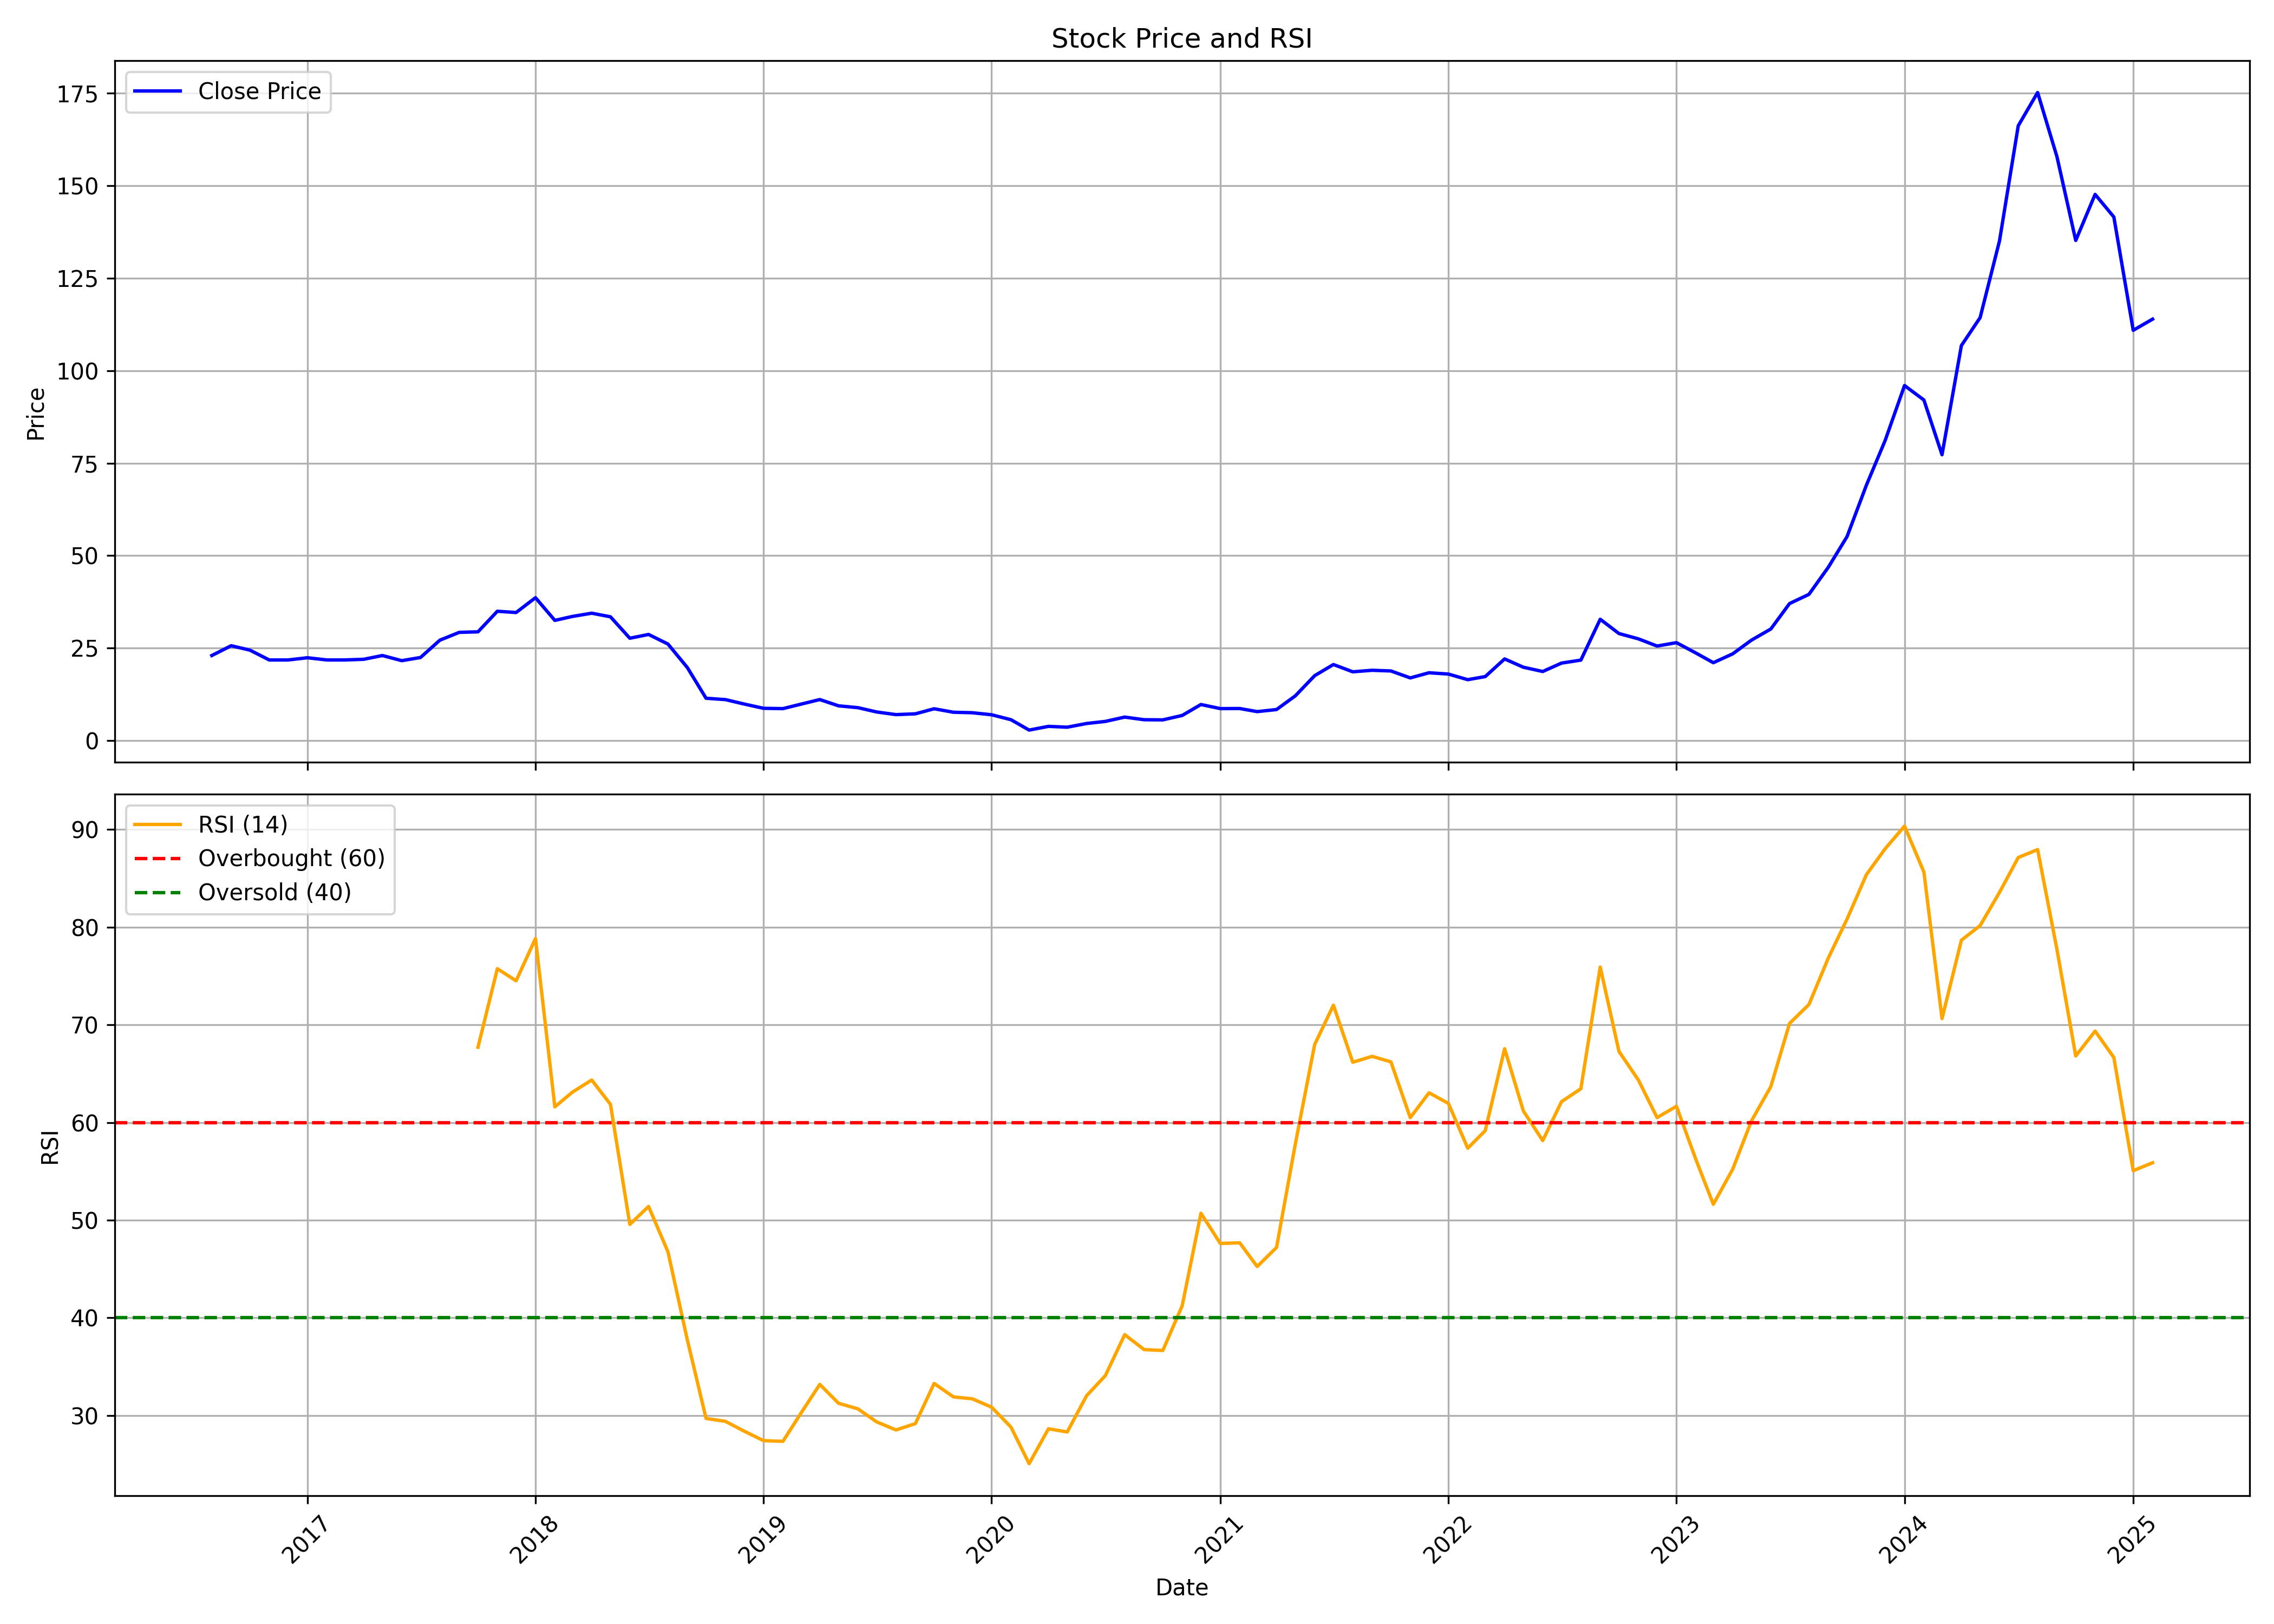

The data file committed next to this chart (first rows):
, date, symbol, open, high, low, close, volume, rsi
0, 2016-08-01, GPTINFRA, 21.53, 23.75, 18.07, 23, 4243624, 
1, 2016-09-01, GPTINFRA, 22.96, 27.64, 20.76, 25.64, 2707216, 
2, 2016-10-01, GPTINFRA, 25.58, 27.36, 23.87, 24.45, 1831112, 
3, 2016-11-01, GPTINFRA, 25.03, 25.48, 17.47, 21.79, 1388920, 
4, 2016-12-01, GPTINFRA, 21.81, 22.6, 17.34, 21.8, 1363576, 
5, 2017-01-01, GPTINFRA, 22.41, 23.72, 20.11, 22.39, 610304, 
6, 2017-02-01, GPTINFRA, 22.51, 23.9, 21.21, 21.8, 1068008, 
7, 2017-03-01, GPTINFRA, 21.88, 23.41, 20.02, 21.8, 1982208, 
8, 2017-04-01, GPTINFRA, 21.79, 24.73, 20.71, 21.98, 1238152, 
9, 2017-05-01, GPTINFRA, 21.98, 25.3, 20.17, 22.99, 2859032, 
10, 2017-06-01, GPTINFRA, 22.92, 25.09, 21.34, 21.61, 8685856, 
11, 2017-07-01, GPTINFRA, 21.75, 25.73, 20.06, 22.46, 5603140, 
12, 2017-08-01, GPTINFRA, 22.4, 32.07, 22.4, 27.15, 33122188, 
13, 2017-09-01, GPTINFRA, 27.35, 34.07, 26.31, 29.26, 10291964, 
14, 2017-10-01, GPTINFRA, 29.26, 30.91, 26.8, 29.4, 3758256, 67.71
15, 2017-11-01, GPTINFRA, 29.52, 41.68, 28.67, 34.96, 10636960, 75.75
16, 2017-12-01, GPTINFRA, 35.43, 37.11, 31.9, 34.62, 3592488, 74.51
17, 2018-01-01, GPTINFRA, 34.43, 45.18, 33.68, 38.62, 8960680, 78.84
18, 2018-02-01, GPTINFRA, 39.54, 39.96, 28.79, 32.49, 3671952, 61.6
19, 2018-03-01, GPTINFRA, 33.38, 39.15, 31.05, 33.56, 5981156, 63.11
20, 2018-04-01, GPTINFRA, 33.56, 36.18, 33.11, 34.44, 2783564, 64.36
21, 2018-05-01, GPTINFRA, 34.44, 38.06, 30.04, 33.46, 2165636, 61.86
22, 2018-06-01, GPTINFRA, 33.46, 33.52, 23.06, 27.67, 4684068, 49.57
23, 2018-07-01, GPTINFRA, 27.18, 31.3, 25.67, 28.69, 3607612, 51.41
24, 2018-08-01, GPTINFRA, 28.68, 30.74, 25.11, 26.1, 1960284, 46.77
25, 2018-09-01, GPTINFRA, 26.24, 27.55, 16.87, 19.75, 4041568, 37.76
26, 2018-10-01, GPTINFRA, 19.68, 19.68, 10.78, 11.44, 1867020, 29.7
27, 2018-11-01, GPTINFRA, 11.72, 13.12, 10.83, 11.08, 678804, 29.4
28, 2018-12-01, GPTINFRA, 11.63, 11.63, 9.373, 9.879, 731492, 28.4
29, 2019-01-01, GPTINFRA, 9.42, 10.96, 8.726, 8.726, 843492, 27.43
30, 2019-02-01, GPTINFRA, 8.726, 8.989, 6.767, 8.642, 2424912, 27.36
31, 2019-03-01, GPTINFRA, 9.518, 11.01, 9.154, 9.813, 438012, 30.16
32, 2019-04-01, GPTINFRA, 9.833, 12.76, 9.282, 11.09, 1418804, 33.19
33, 2019-05-01, GPTINFRA, 11.09, 11.3, 8.259, 9.4, 429288, 31.26
34, 2019-06-01, GPTINFRA, 9.4, 12, 8.358, 8.899, 284764, 30.69
35, 2019-07-01, GPTINFRA, 8.456, 10.01, 7.473, 7.738, 803248, 29.35
36, 2019-08-01, GPTINFRA, 7.738, 8.063, 6.401, 7.021, 340256, 28.52
37, 2019-09-01, GPTINFRA, 7.021, 9.597, 6.696, 7.237, 331048, 29.17
38, 2019-10-01, GPTINFRA, 7.276, 9.587, 6.431, 8.604, 971268, 33.28
39, 2019-11-01, GPTINFRA, 8.849, 9.203, 7.296, 7.66, 1406588, 31.91
40, 2019-12-01, GPTINFRA, 8.151, 8.446, 7.08, 7.532, 168544, 31.71
41, 2020-01-01, GPTINFRA, 7.315, 9.036, 6.893, 6.981, 1439480, 30.86
42, 2020-02-01, GPTINFRA, 7.473, 7.866, 5.133, 5.644, 1108244, 28.81
43, 2020-03-01, GPTINFRA, 5.654, 5.86, 2.311, 2.842, 1514604, 25.07
44, 2020-04-01, GPTINFRA, 2.92, 4.916, 2.645, 3.845, 1855588, 28.64
45, 2020-05-01, GPTINFRA, 3.845, 4.071, 3.028, 3.618, 890008, 28.32
46, 2020-06-01, GPTINFRA, 3.835, 5.909, 3.451, 4.621, 7886100, 32.03
47, 2020-07-01, GPTINFRA, 4.621, 5.762, 4.543, 5.182, 5542772, 34.09
48, 2020-08-01, GPTINFRA, 5.29, 8.368, 5.034, 6.352, 16343960, 38.28
49, 2020-09-01, GPTINFRA, 6.292, 7.418, 5.372, 5.641, 2717616, 36.75
50, 2020-10-01, GPTINFRA, 5.61, 6.199, 5.238, 5.599, 1582016, 36.66
51, 2020-11-01, GPTINFRA, 6.116, 7.356, 5.424, 6.798, 2424328, 41.24
52, 2020-12-01, GPTINFRA, 6.488, 9.98, 6.199, 9.752, 24511188, 50.71
53, 2021-01-01, GPTINFRA, 9.98, 10.67, 7.707, 8.647, 8643960, 47.62
54, 2021-02-01, GPTINFRA, 8.771, 9.732, 7.077, 8.668, 3357536, 47.68
55, 2021-03-01, GPTINFRA, 9.036, 9.388, 7.402, 7.829, 3933468, 45.26
56, 2021-04-01, GPTINFRA, 8.021, 9.196, 7.434, 8.395, 2589668, 47.21
57, 2021-05-01, GPTINFRA, 8.513, 12.55, 8.011, 12.09, 14524488, 57.79
58, 2021-06-01, GPTINFRA, 12.71, 19.95, 11.64, 17.55, 41638092, 67.99
59, 2021-07-01, GPTINFRA, 18.58, 23.04, 17.16, 20.56, 26749336, 72.01
... 43 more rows
